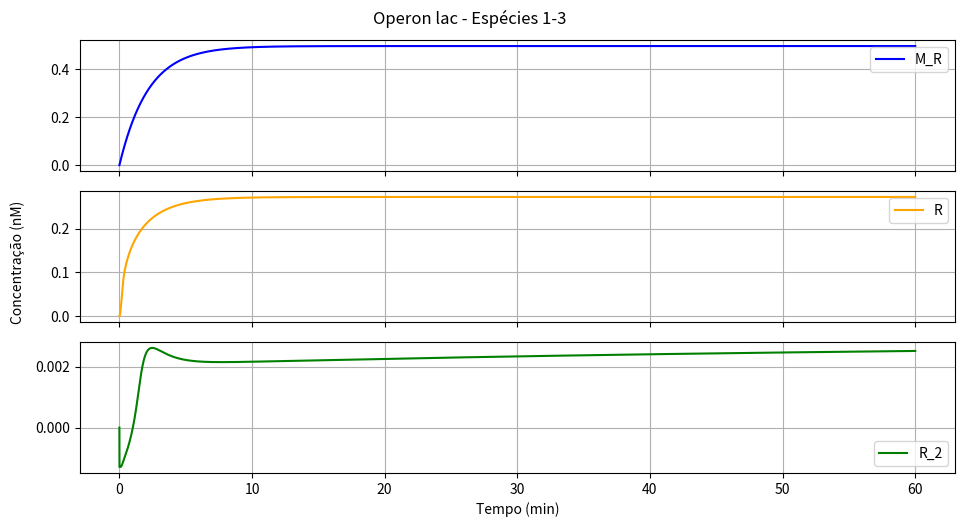
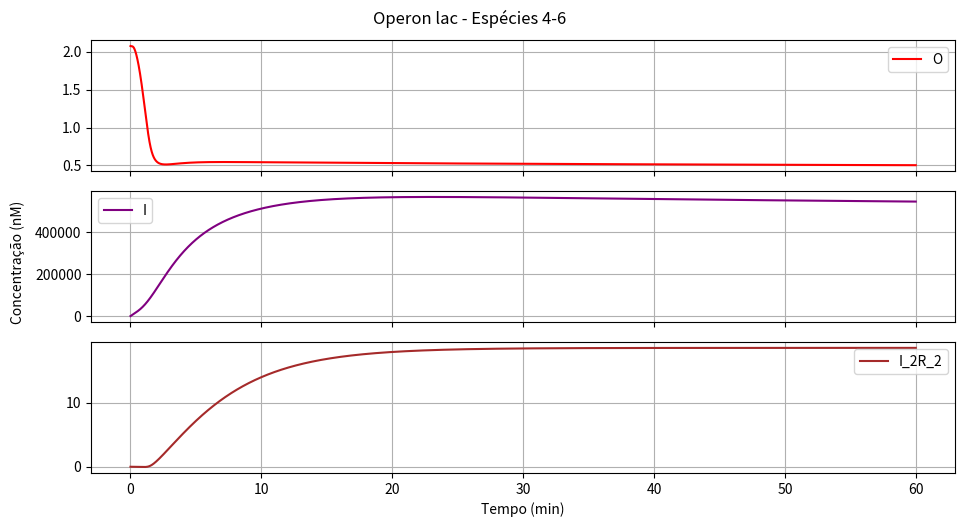
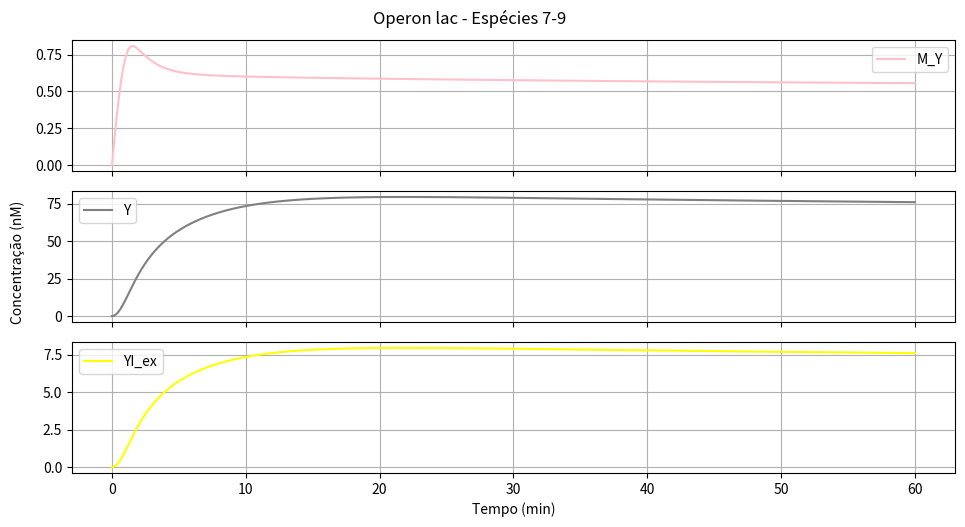

Source code (Python) for these figures, in order:
"""
Trabalho de formatura: Um modelo estocástico da regulação gênica no operon lac
[redacted]

Código para resolução do sistema de equações de taxa de reação (Reaction Rate Equations - RRE) usando solve_ivp.
"""
import numpy as np
from scipy.integrate import solve_ivp
import matplotlib.pyplot as plt

def main():
    # Condição inicial (nM)
    y0 = [0., 0., 0., 2.075, 0., 0., 0., 0., 0.]

    # Intervalo de interesse
    t_span = (0, 60)
    t_dense = np.linspace(t_span[0], t_span[1], 100000)

    solution = solve_ivp(
        dy_dt, 
        t_span, 
        y0, 
        method='Radau', 
        t_eval=None,
        dense_output=True, 
        rtol=1e-6, 
        atol=1e-9
    )
    
    y_dense = solution.sol(t_dense)
    
    plot_results(t_dense, y_dense)

    return 0

def dy_dt(t, y):
    O_T = 1
    I_ex = 50000.         # nM

    # Taxas de reação
    k = [0.23, 15., 50., 10**(-3), 960., 2.4, 3*10**(-7), 12., 3*10**(-7), 
         4.8*10**3, 0.5, 0.01, 30., 0.12, 0.1, 6*10**4, 0.92, 0.92, 0.462, 
         0.462, 0.2, 0.2, 0.2, 0.2, 0.2]

    return np.array([
        k[0] - k[18]*y[0],
        k[1]*y[0] - 2*k[2]*(y[1]**2) + 2*k[3]*y[2] - k[20]*y[1],
        k[2]*(y[1]**2) - k[3]*y[2] - k[4]*y[2]*y[3] + k[5]*(O_T-y[3]) - k[6]*y[2]*(y[4]**2) + k[7]*y[5] - k[21]*y[2],
        -k[4]*y[2]*y[3] + k[5]*(O_T - y[3]) + k[8]*(O_T - y[3])*(y[4]**2) - k[9]*y[3]*y[5],
        -2*k[6]*y[2]*(y[4]**2) + 2*k[7]*y[5] - 2*k[8]*(O_T - y[3])*(y[4]**2) + 2*k[9]*y[3]*y[5] + k[15]*y[8] + k[16]*(I_ex-y[4]) + 2*k[24]*y[5] + k[23]*y[8],
        k[6]*y[2]*(y[4]**2) - k[7]*y[5] + k[8]*(O_T - y[3])*(y[4]**2) - k[9]*y[3]*y[5] - k[24]*y[5],
        k[11]*(O_T - y[3]) + k[10]*y[3] - k[19]*y[6],
        k[12]*y[6] + (k[15] + k[14])*y[8] - k[13]*y[7]*I_ex - k[22]*y[7],
        -(k[15] + k[14])*y[8] + k[13]*y[7]*I_ex - k[23]*y[8]
    ])

def plot_results(t_dense, y_dense):
    # Nomes e cores das espécies
    species_labels = ['M_R', 'R', 'R_2', 'O', 'I', 'I_2R_2', 'M_Y', 'Y', 'YI_ex']
    colors = ["blue", "orange", "green", "red", "purple", "brown", "pink", "gray", "yellow"]
    
    # Divisão das espécies em grupos de 3
    groups = [range(0, 3), range(3, 6), range(6, 9)]  # Três grupos com índices diferentes
    
    def plot_group(group, title):
        num_species = len(group)
        fig, axes = plt.subplots(num_species, 1, figsize=(10, 6), sharex=True)
        
        for i, idx in enumerate(group):
            ax = axes[i]
            ax.plot(t_dense, y_dense[idx], label=species_labels[idx], color=colors[idx])
            ax.grid()
            ax.legend(loc='best')
            
            # Remover labels do eixo y para subplots, mas manter ticks
            if i != num_species // 2:  # Deixe espaço centralizado para o label geral
                ax.set_ylabel('')
        
        # Adicionar label do eixo y centralizado
        fig.text(0.04, 0.5, 'Concentração (nM)', va='center', rotation='vertical')
        
        # Configuração do eixo x no gráfico inferior
        axes[-1].set_xlabel('Tempo (min)')
        
        # Título geral
        fig.suptitle(title, y=0.92)
        
        plt.tight_layout(rect=[0.05, 0.05, 1, 0.95])
        plt.show()

    # Plotar cada grupo
    for i, group in enumerate(groups):
        plot_group(group, f'Operon lac - Espécies {i*3+1}-{i*3+3}')


if __name__ == '__main__':
    main()
